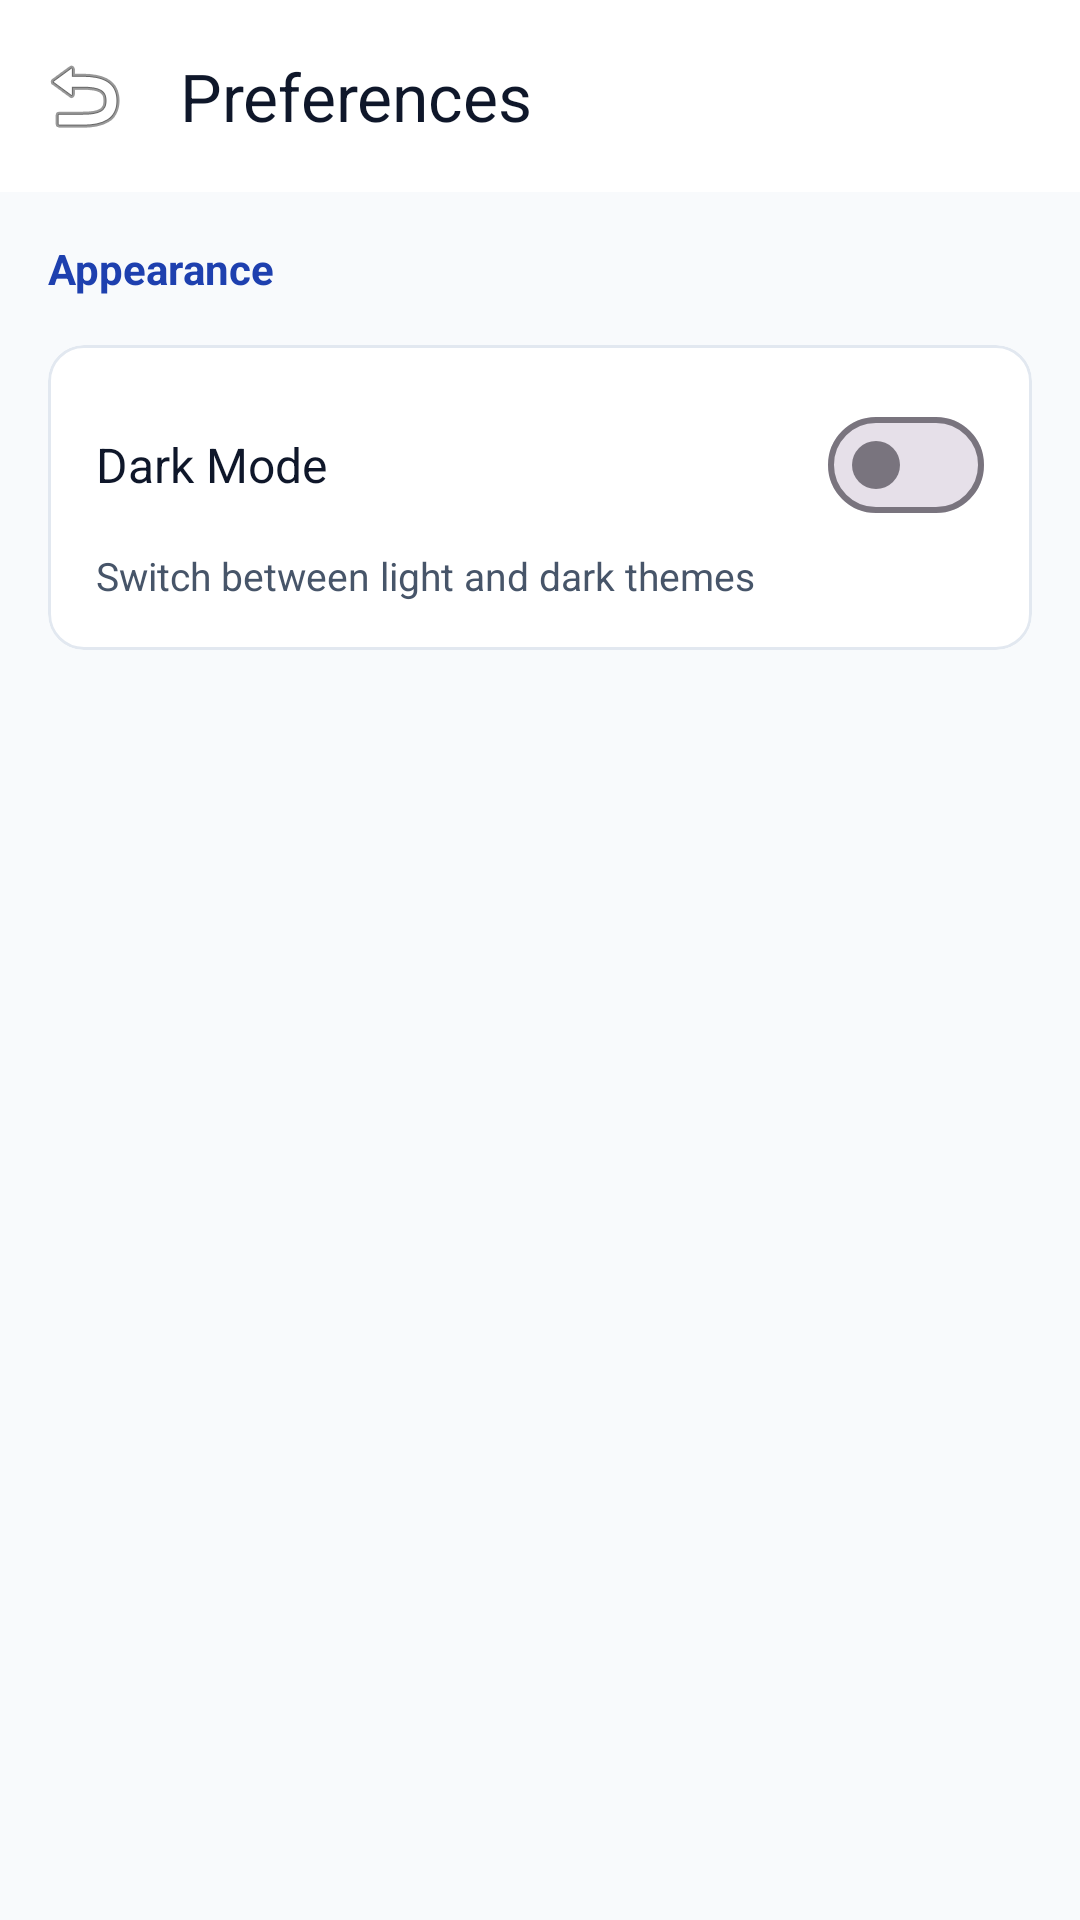

Here is an Android app screen rendered from its layout file. Give the layout XML and the strings, colors and styles it references.
<!-- AndroidManifest.xml: application theme Theme.CU_Orbit -->
<!-- res/layout/fragment_settings.xml -->
<?xml version="1.0" encoding="utf-8"?>
<androidx.coordinatorlayout.widget.CoordinatorLayout xmlns:android="http://schemas.android.com/apk/res/android"
    xmlns:app="http://schemas.android.com/apk/res-auto"
    android:layout_width="match_parent"
    android:layout_height="match_parent"
    android:background="@color/orbit_background">

    <com.google.android.material.appbar.AppBarLayout
        android:layout_width="match_parent"
        android:layout_height="wrap_content"
        android:background="@color/orbit_surface"
        app:elevation="0dp">

        <com.google.android.material.appbar.MaterialToolbar
            android:id="@+id/toolbar"
            android:layout_width="match_parent"
            android:layout_height="?attr/actionBarSize"
            app:navigationIcon="@android:drawable/ic_menu_revert"
            app:title="Preferences"
            app:titleTextColor="@color/orbit_text_primary" />
    </com.google.android.material.appbar.AppBarLayout>

    <androidx.core.widget.NestedScrollView
        android:layout_width="match_parent"
        android:layout_height="match_parent"
        app:layout_behavior="@string/appbar_scrolling_view_behavior">

        <LinearLayout
            android:layout_width="match_parent"
            android:layout_height="wrap_content"
            android:orientation="vertical"
            android:padding="16dp">

            <TextView
                android:layout_width="wrap_content"
                android:layout_height="wrap_content"
                android:layout_marginBottom="16dp"
                android:text="Appearance"
                android:textColor="@color/orbit_primary"
                android:textSize="14sp"
                android:textStyle="bold" />

            <com.google.android.material.card.MaterialCardView
                android:layout_width="match_parent"
                android:layout_height="wrap_content"
                app:cardCornerRadius="12dp"
                app:cardElevation="0dp"
                app:strokeColor="@color/orbit_border"
                app:strokeWidth="1dp">

                <LinearLayout
                    android:layout_width="match_parent"
                    android:layout_height="wrap_content"
                    android:orientation="vertical"
                    android:padding="16dp">

                    <LinearLayout
                        android:layout_width="match_parent"
                        android:layout_height="wrap_content"
                        android:gravity="center_vertical"
                        android:orientation="horizontal">

                        <TextView
                            android:layout_width="0dp"
                            android:layout_height="wrap_content"
                            android:layout_weight="1"
                            android:text="Dark Mode"
                            android:textColor="@color/orbit_text_primary"
                            android:textSize="16sp" />

                        <com.google.android.material.materialswitch.MaterialSwitch
                            android:id="@+id/switch_dark_mode"
                            android:layout_width="wrap_content"
                            android:layout_height="wrap_content" />
                    </LinearLayout>

                    <TextView
                        android:layout_width="match_parent"
                        android:layout_height="wrap_content"
                        android:layout_marginTop="4dp"
                        android:text="Switch between light and dark themes"
                        android:textColor="@color/orbit_text_secondary"
                        android:textSize="13sp" />
                </LinearLayout>
            </com.google.android.material.card.MaterialCardView>

        </LinearLayout>
    </androidx.core.widget.NestedScrollView>

</androidx.coordinatorlayout.widget.CoordinatorLayout>
<!-- resources referenced by this layout -->
<resources>
  <color name="orbit_background">@color/surface_0</color>
  <color name="orbit_border">@color/border</color>
  <color name="orbit_primary">#1E40AF</color>
  <color name="orbit_surface">@color/surface_1</color>
  <color name="orbit_text_primary">@color/text_primary</color>
  <color name="orbit_text_secondary">@color/text_secondary</color>
  <style name="Theme.CU_Orbit" parent="Base.Theme.CU_Orbit" />
  <color name="surface_0">#F8FAFC</color>
  <color name="border">#E2E8F0</color>
  <color name="surface_1">#FFFFFF</color>
  <color name="text_primary">#0F172A</color>
  <color name="text_secondary">#475569</color>
  <style name="Base.Theme.CU_Orbit" parent="Theme.Material3.DayNight.NoActionBar">
          
          <item name="colorPrimary">@color/orbit_primary</item>
          <item name="colorSecondary">@color/orbit_accent</item>
          <item name="android:windowBackground">@color/orbit_background</item>
          <item name="android:statusBarColor">@color/orbit_surface</item>
          <item name="android:windowLightStatusBar">true</item>
          <item name="colorSurface">@color/orbit_surface</item>
          <item name="android:navigationBarColor">@color/orbit_surface</item>
          <item name="android:windowLightNavigationBar" tools:targetApi="27">true</item>
      </style>
  <color name="orbit_accent">#38BDF8</color>
</resources>
